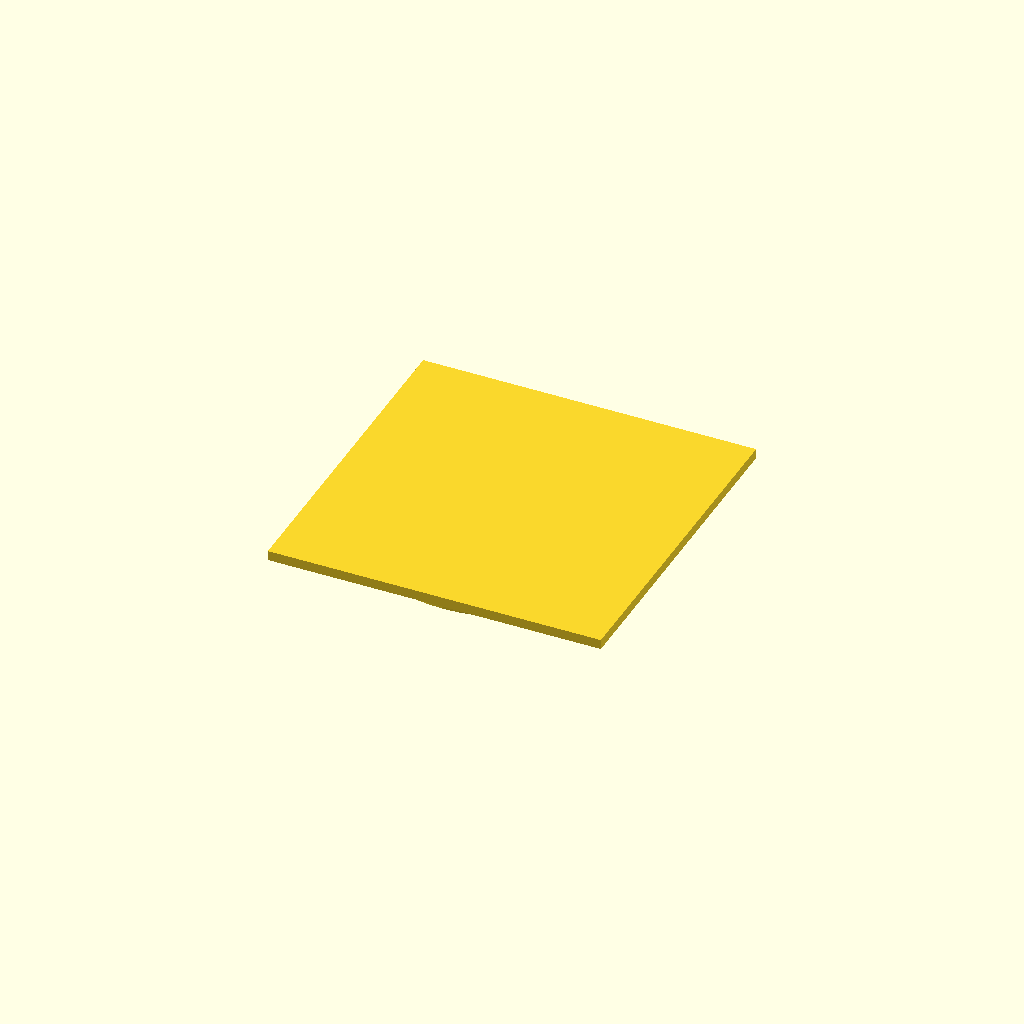
Cell 1 — every parameter at its default value.
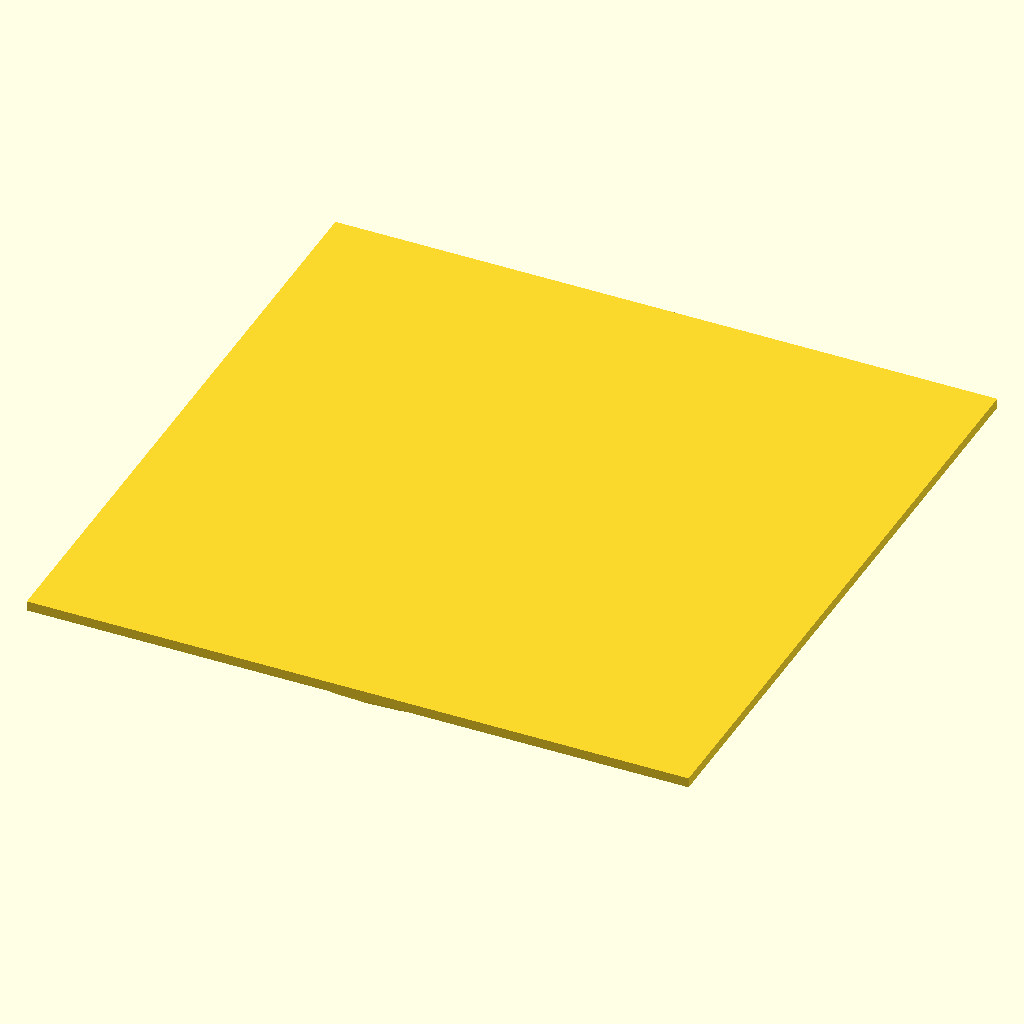
Cell 2: the same model with profile = 160.
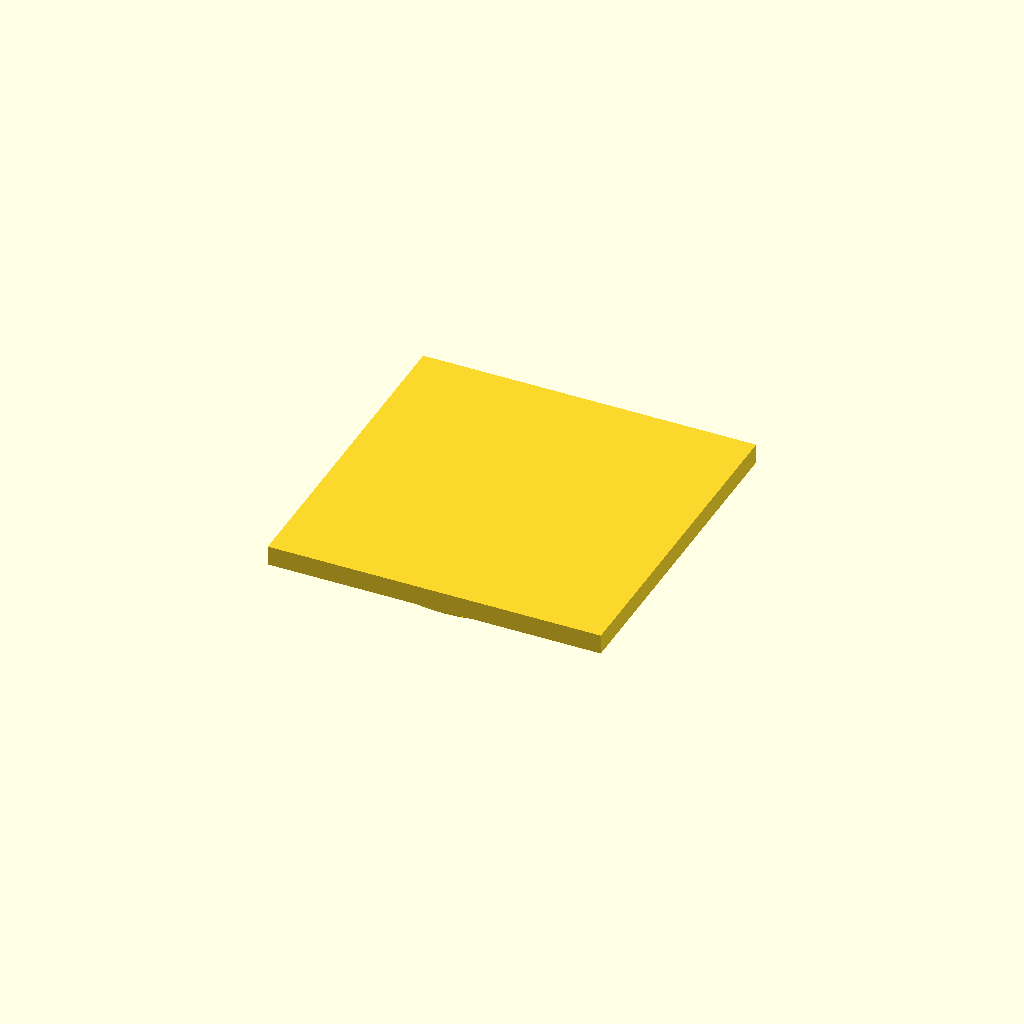
Cell 3: cap_t = 4.8 (everything else at default).
One fixed orthographic camera (rotation 55°, 0°, 25°; colour scheme Cornfield) for every cell.
OpenSCAD source file optional_data/data/parts/part_0472.scad:
// Press-fit end cap for 80 mm extrusion.
$fn = 60;
eps = 0.02;
profile = 80;
cap_t = 2.4;
wall = 4;
pin_d = profile - 2 * wall;
pin_l = 4;
union() {
    cube([profile + 1, profile + 1, cap_t], center = true);
    translate([0, 0, -cap_t / 2 - pin_l]) cylinder(d = pin_d, h = pin_l + eps);
}
Customizer parameters (derived from the source; name, type, default, range or options):
eps: number, default 0.02
profile: number, default 80
cap_t: number, default 2.4
wall: number, default 4
pin_l: number, default 4
